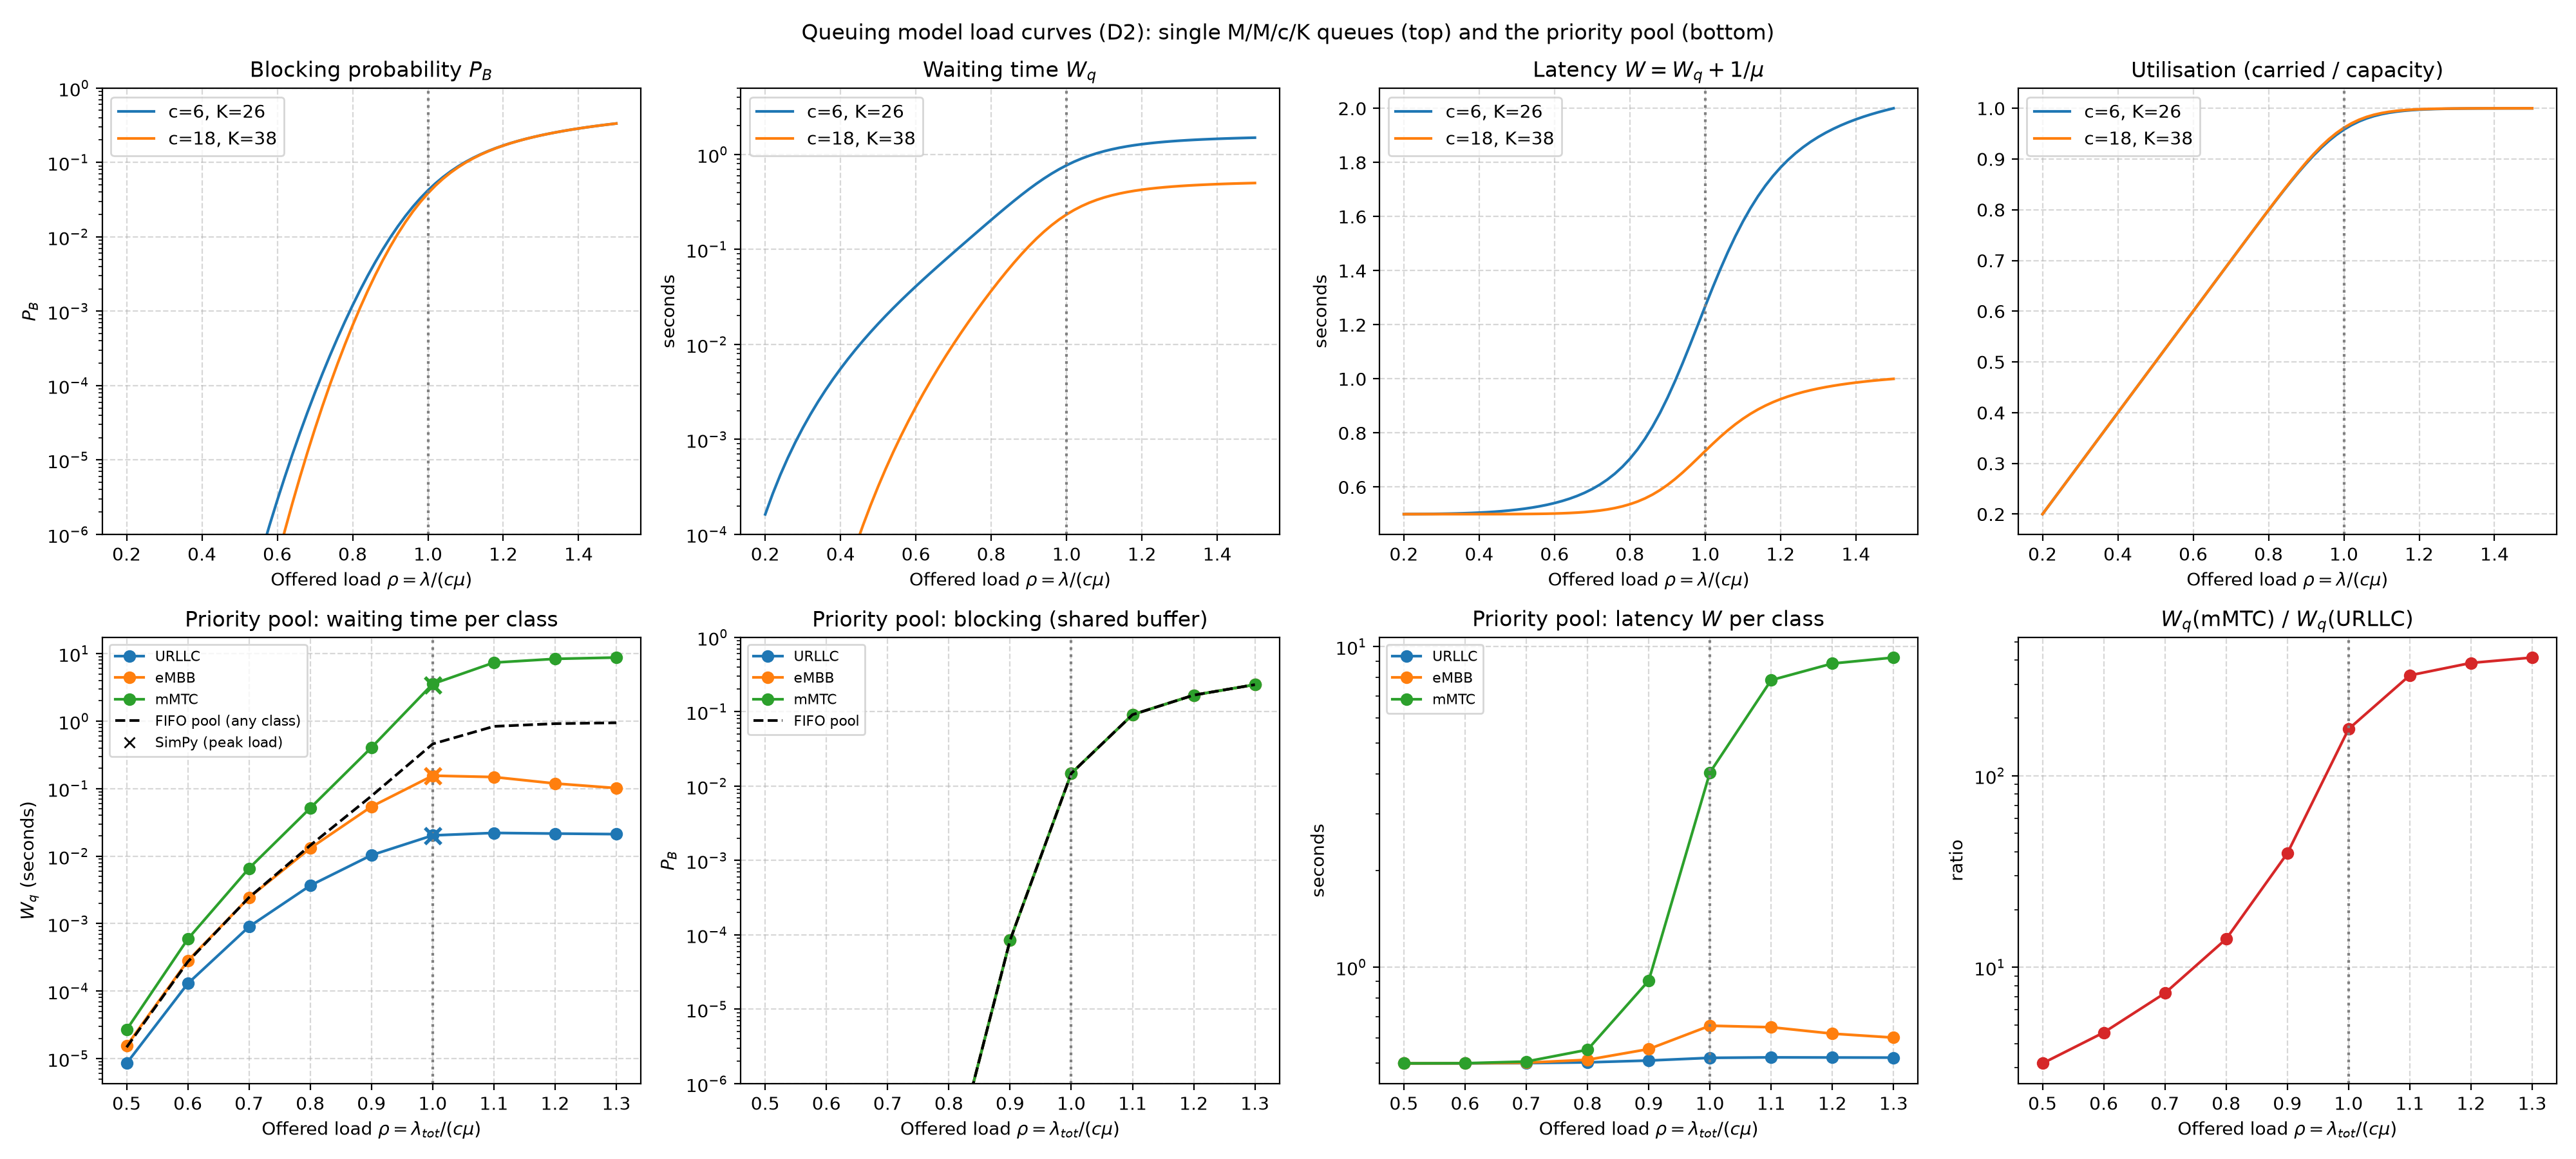

Source data for this figure (header and first rows):
model, rho, PB, Wq, W, util, slice, lam, FIFO_Wq
M/M/6/26, 0.2, 1.3097094217424924e-17, 0.0001626, 0.5002, 0.2, , , 
M/M/6/26, 0.22, 1.3843544714589577e-16, 0.0002688, 0.5003, 0.22, , , 
M/M/6/26, 0.24, 1.17923121105613e-15, 0.0004232, 0.5004, 0.24, , , 
M/M/6/26, 0.26, 8.37999175828003e-15, 0.0006399, 0.5006, 0.26, , , 
M/M/6/26, 0.28, 5.1032717738719147e-14, 0.0009351, 0.5009, 0.28, , , 
M/M/6/26, 0.3, 2.720571895266256e-13, 0.001327, 0.5013, 0.3, , , 
M/M/6/26, 0.32, 1.2915997360233755e-12, 0.001836, 0.5018, 0.32, , , 
M/M/6/26, 0.34, 5.537848758439533e-12, 0.002486, 0.5025, 0.34, , , 
M/M/6/26, 0.36, 2.1693961341987976e-11, 0.003302, 0.5033, 0.36, , , 
M/M/6/26, 0.38, 7.840378574043323e-11, 0.004312, 0.5043, 0.38, , , 
M/M/6/26, 0.4, 2.6357010626940724e-10, 0.005549, 0.5055, 0.4, , , 
M/M/6/26, 0.42, 8.29943570943495e-10, 0.007047, 0.507, 0.42, , , 
M/M/6/26, 0.44, 2.462610561266323e-09, 0.008847, 0.5088, 0.44, , , 
M/M/6/26, 0.46, 6.921237676120695e-09, 0.01099, 0.511, 0.46, , , 
M/M/6/26, 0.48, 1.850813310768573e-08, 0.01353, 0.5135, 0.48, , , 
M/M/6/26, 0.5, 4.727516724651216e-08, 0.01652, 0.5165, 0.5, , , 
M/M/6/26, 0.52, 1.157401927916475e-07, 0.02003, 0.52, 0.52, , , 
M/M/6/26, 0.54, 2.724102300736804e-07, 0.02413, 0.5241, 0.54, , , 
M/M/6/26, 0.56, 6.18017419006633e-07, 0.02891, 0.5289, 0.56, , , 
M/M/6/26, 0.58, 1.3546535354847443e-06, 0.03448, 0.5345, 0.58, , , 
M/M/6/26, 0.6, 2.8747221567558e-06, 0.04094, 0.5409, 0.6, , , 
M/M/6/26, 0.62, 5.916757418757043e-06, 0.04844, 0.5484, 0.62, , , 
M/M/6/26, 0.64, 1.1829650364238304e-05, 0.05716, 0.5572, 0.64, , , 
M/M/6/26, 0.66, 2.3006336481623017e-05, 0.0673, 0.5673, 0.66, , , 
M/M/6/26, 0.68, 4.357223753001589e-05, 0.07909, 0.5791, 0.68, , , 
M/M/6/26, 0.7, 8.044036159850801e-05, 0.09283, 0.5928, 0.6999, , , 
M/M/6/26, 0.72, 0.0001449, 0.1089, 0.6089, 0.7199, , , 
M/M/6/26, 0.74, 0.0002547, 0.1276, 0.6276, 0.7398, , , 
M/M/6/26, 0.76, 0.0004371, 0.1494, 0.6494, 0.7597, , , 
M/M/6/26, 0.78, 0.0007327, 0.1749, 0.6749, 0.7794, , , 
M/M/6/26, 0.8, 0.0012, 0.2045, 0.7045, 0.799, , , 
M/M/6/26, 0.82, 0.001918, 0.2389, 0.7389, 0.8184, , , 
M/M/6/26, 0.84, 0.002993, 0.2784, 0.7784, 0.8375, , , 
M/M/6/26, 0.86, 0.004557, 0.3234, 0.8234, 0.8561, , , 
M/M/6/26, 0.88, 0.006766, 0.3742, 0.8742, 0.874, , , 
M/M/6/26, 0.9, 0.009791, 0.4306, 0.9306, 0.8912, , , 
M/M/6/26, 0.92, 0.0138, 0.492, 0.992, 0.9073, , , 
M/M/6/26, 0.94, 0.01896, 0.5578, 1.058, 0.9222, , , 
M/M/6/26, 0.96, 0.02536, 0.6268, 1.127, 0.9357, , , 
M/M/6/26, 0.98, 0.03307, 0.6975, 1.197, 0.9476, , , 
M/M/6/26, 1.0, 0.04206, 0.7684, 1.268, 0.9579, , , 
M/M/6/26, 1.02, 0.05224, 0.838, 1.338, 0.9667, , , 
M/M/6/26, 1.04, 0.06347, 0.905, 1.405, 0.974, , , 
M/M/6/26, 1.06, 0.07556, 0.9684, 1.468, 0.9799, , , 
M/M/6/26, 1.08, 0.08831, 1.027, 1.527, 0.9846, , , 
M/M/6/26, 1.1, 0.1015, 1.081, 1.581, 0.9883, , , 
M/M/6/26, 1.12, 0.115, 1.131, 1.631, 0.9912, , , 
M/M/6/26, 1.14, 0.1286, 1.175, 1.675, 0.9934, , , 
M/M/6/26, 1.16, 0.1422, 1.215, 1.715, 0.9951, , , 
M/M/6/26, 1.18, 0.1556, 1.25, 1.75, 0.9963, , , 
M/M/6/26, 1.2, 0.1689, 1.282, 1.782, 0.9973, , , 
M/M/6/26, 1.22, 0.182, 1.31, 1.81, 0.998, , , 
M/M/6/26, 1.24, 0.1948, 1.334, 1.834, 0.9985, , , 
M/M/6/26, 1.26, 0.2072, 1.357, 1.857, 0.9989, , , 
M/M/6/26, 1.28, 0.2194, 1.376, 1.876, 0.9992, , , 
M/M/6/26, 1.3, 0.2312, 1.394, 1.894, 0.9994, , , 
M/M/6/26, 1.32, 0.2428, 1.41, 1.91, 0.9995, , , 
M/M/6/26, 1.34, 0.254, 1.424, 1.924, 0.9997, , , 
M/M/6/26, 1.36, 0.2649, 1.437, 1.937, 0.9997, , , 
M/M/6/26, 1.38, 0.2755, 1.449, 1.949, 0.9998, , , 
... 99 more rows
